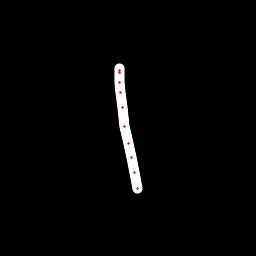

Values plotted in this chart, from the file beside it:
x, y, hover, eod
119.2, 68.75, 0.0, 0.0
119.4, 70.51, 0.0, 0.0
119.6, 72.42, 0.0, 0.0
120, 82.26, 0.0, 0.0
120.6, 92.39, 0.0, 0.0
122.6, 107.8, 0.0, 0.0
124.5, 126.5, 0.0, 0.0
128.5, 143.3, 0.0, 0.0
131.7, 157.1, 0.0, 0.0
134.9, 172.3, 0.0, 0.0
137.8, 188.5, 0.0, 1.0
